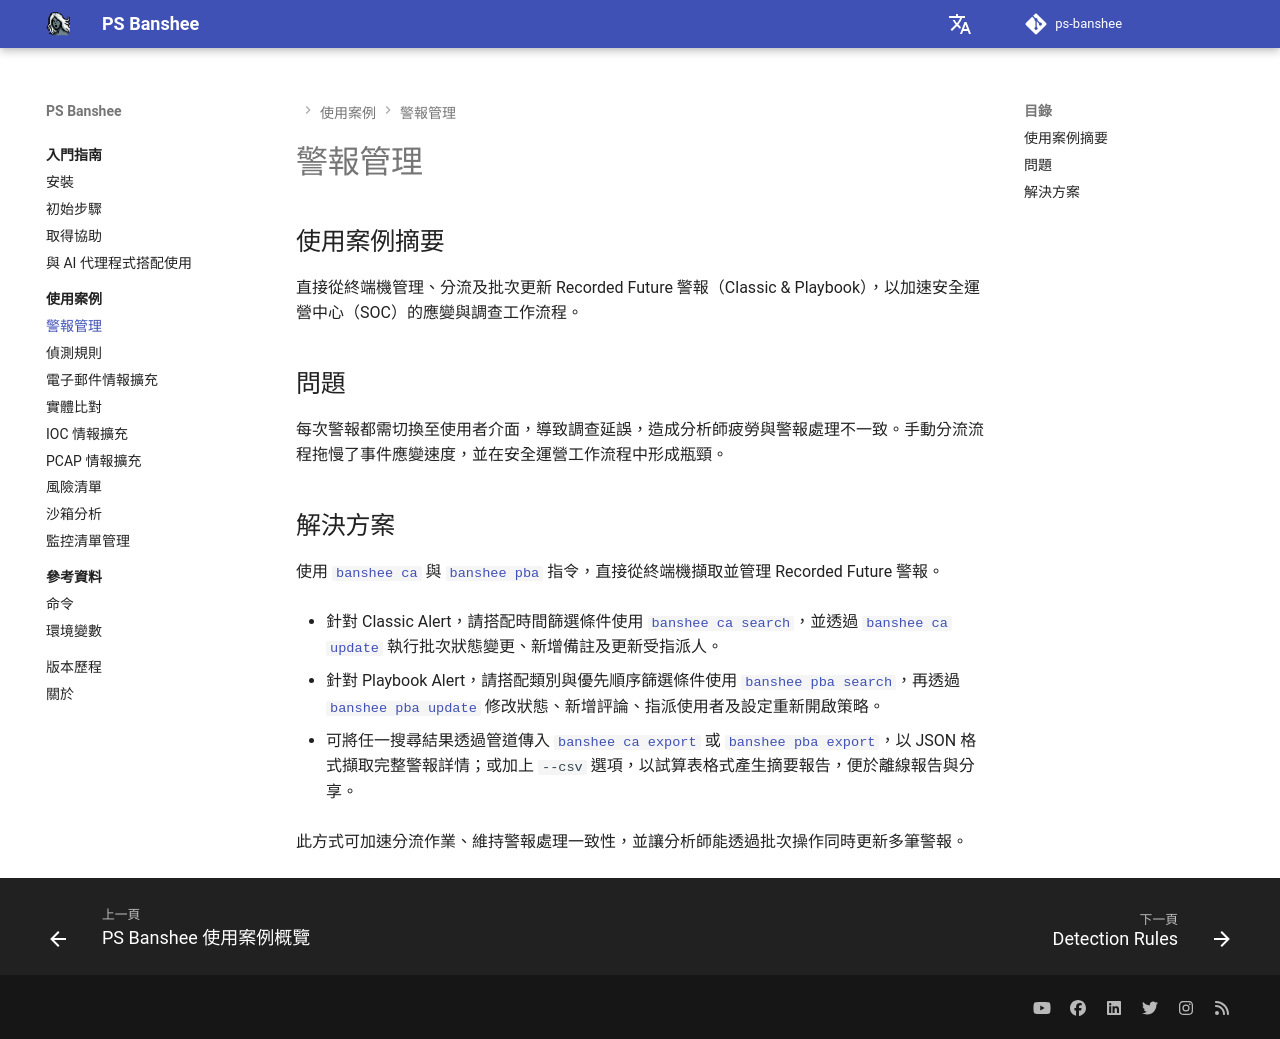

repository: RecordedFuture-ProfessionalServices/ps-banshee · page: zh-TW/usecases/alerts/index.html · generator: mkdocs

# 警報管理

## 使用案例摘要
直接從終端機管理、分流及批次更新 Recorded Future 警報（Classic & Playbook），以加速安全運營中心（SOC）的應變與調查工作流程。

## 問題
每次警報都需切換至使用者介面，導致調查延誤，造成分析師疲勞與警報處理不一致。手動分流流程拖慢了事件應變速度，並在安全運營工作流程中形成瓶頸。

## 解決方案
使用 [`banshee ca`](../../reference/commands.md#banshee-ca) 與 [`banshee pba`](../../reference/commands.md#banshee-pba) 指令，直接從終端機擷取並管理 Recorded Future 警報。

- 針對 Classic Alert，請搭配時間篩選條件使用 [`banshee ca search`](../../reference/commands.md#banshee-ca-search)，並透過 [`banshee ca update`](../../reference/commands.md#banshee-ca-update) 執行批次狀態變更、新增備註及更新受指派人。

- 針對 Playbook Alert，請搭配類別與優先順序篩選條件使用 [`banshee pba search`](../../reference/commands.md#banshee-pba-search)，再透過 [`banshee pba update`](../../reference/commands.md#banshee-pba-update) 修改狀態、新增評論、指派使用者及設定重新開啟策略。

- 可將任一搜尋結果透過管道傳入 [`banshee ca export`](../../reference/commands.md#banshee-ca-export) 或 [`banshee pba export`](../../reference/commands.md#banshee-pba-export)，以 JSON 格式擷取完整警報詳情；或加上 `--csv` 選項，以試算表格式產生摘要報告，便於離線報告與分享。

此方式可加速分流作業、維持警報處理一致性，並讓分析師能透過批次操作同時更新多筆警報。
